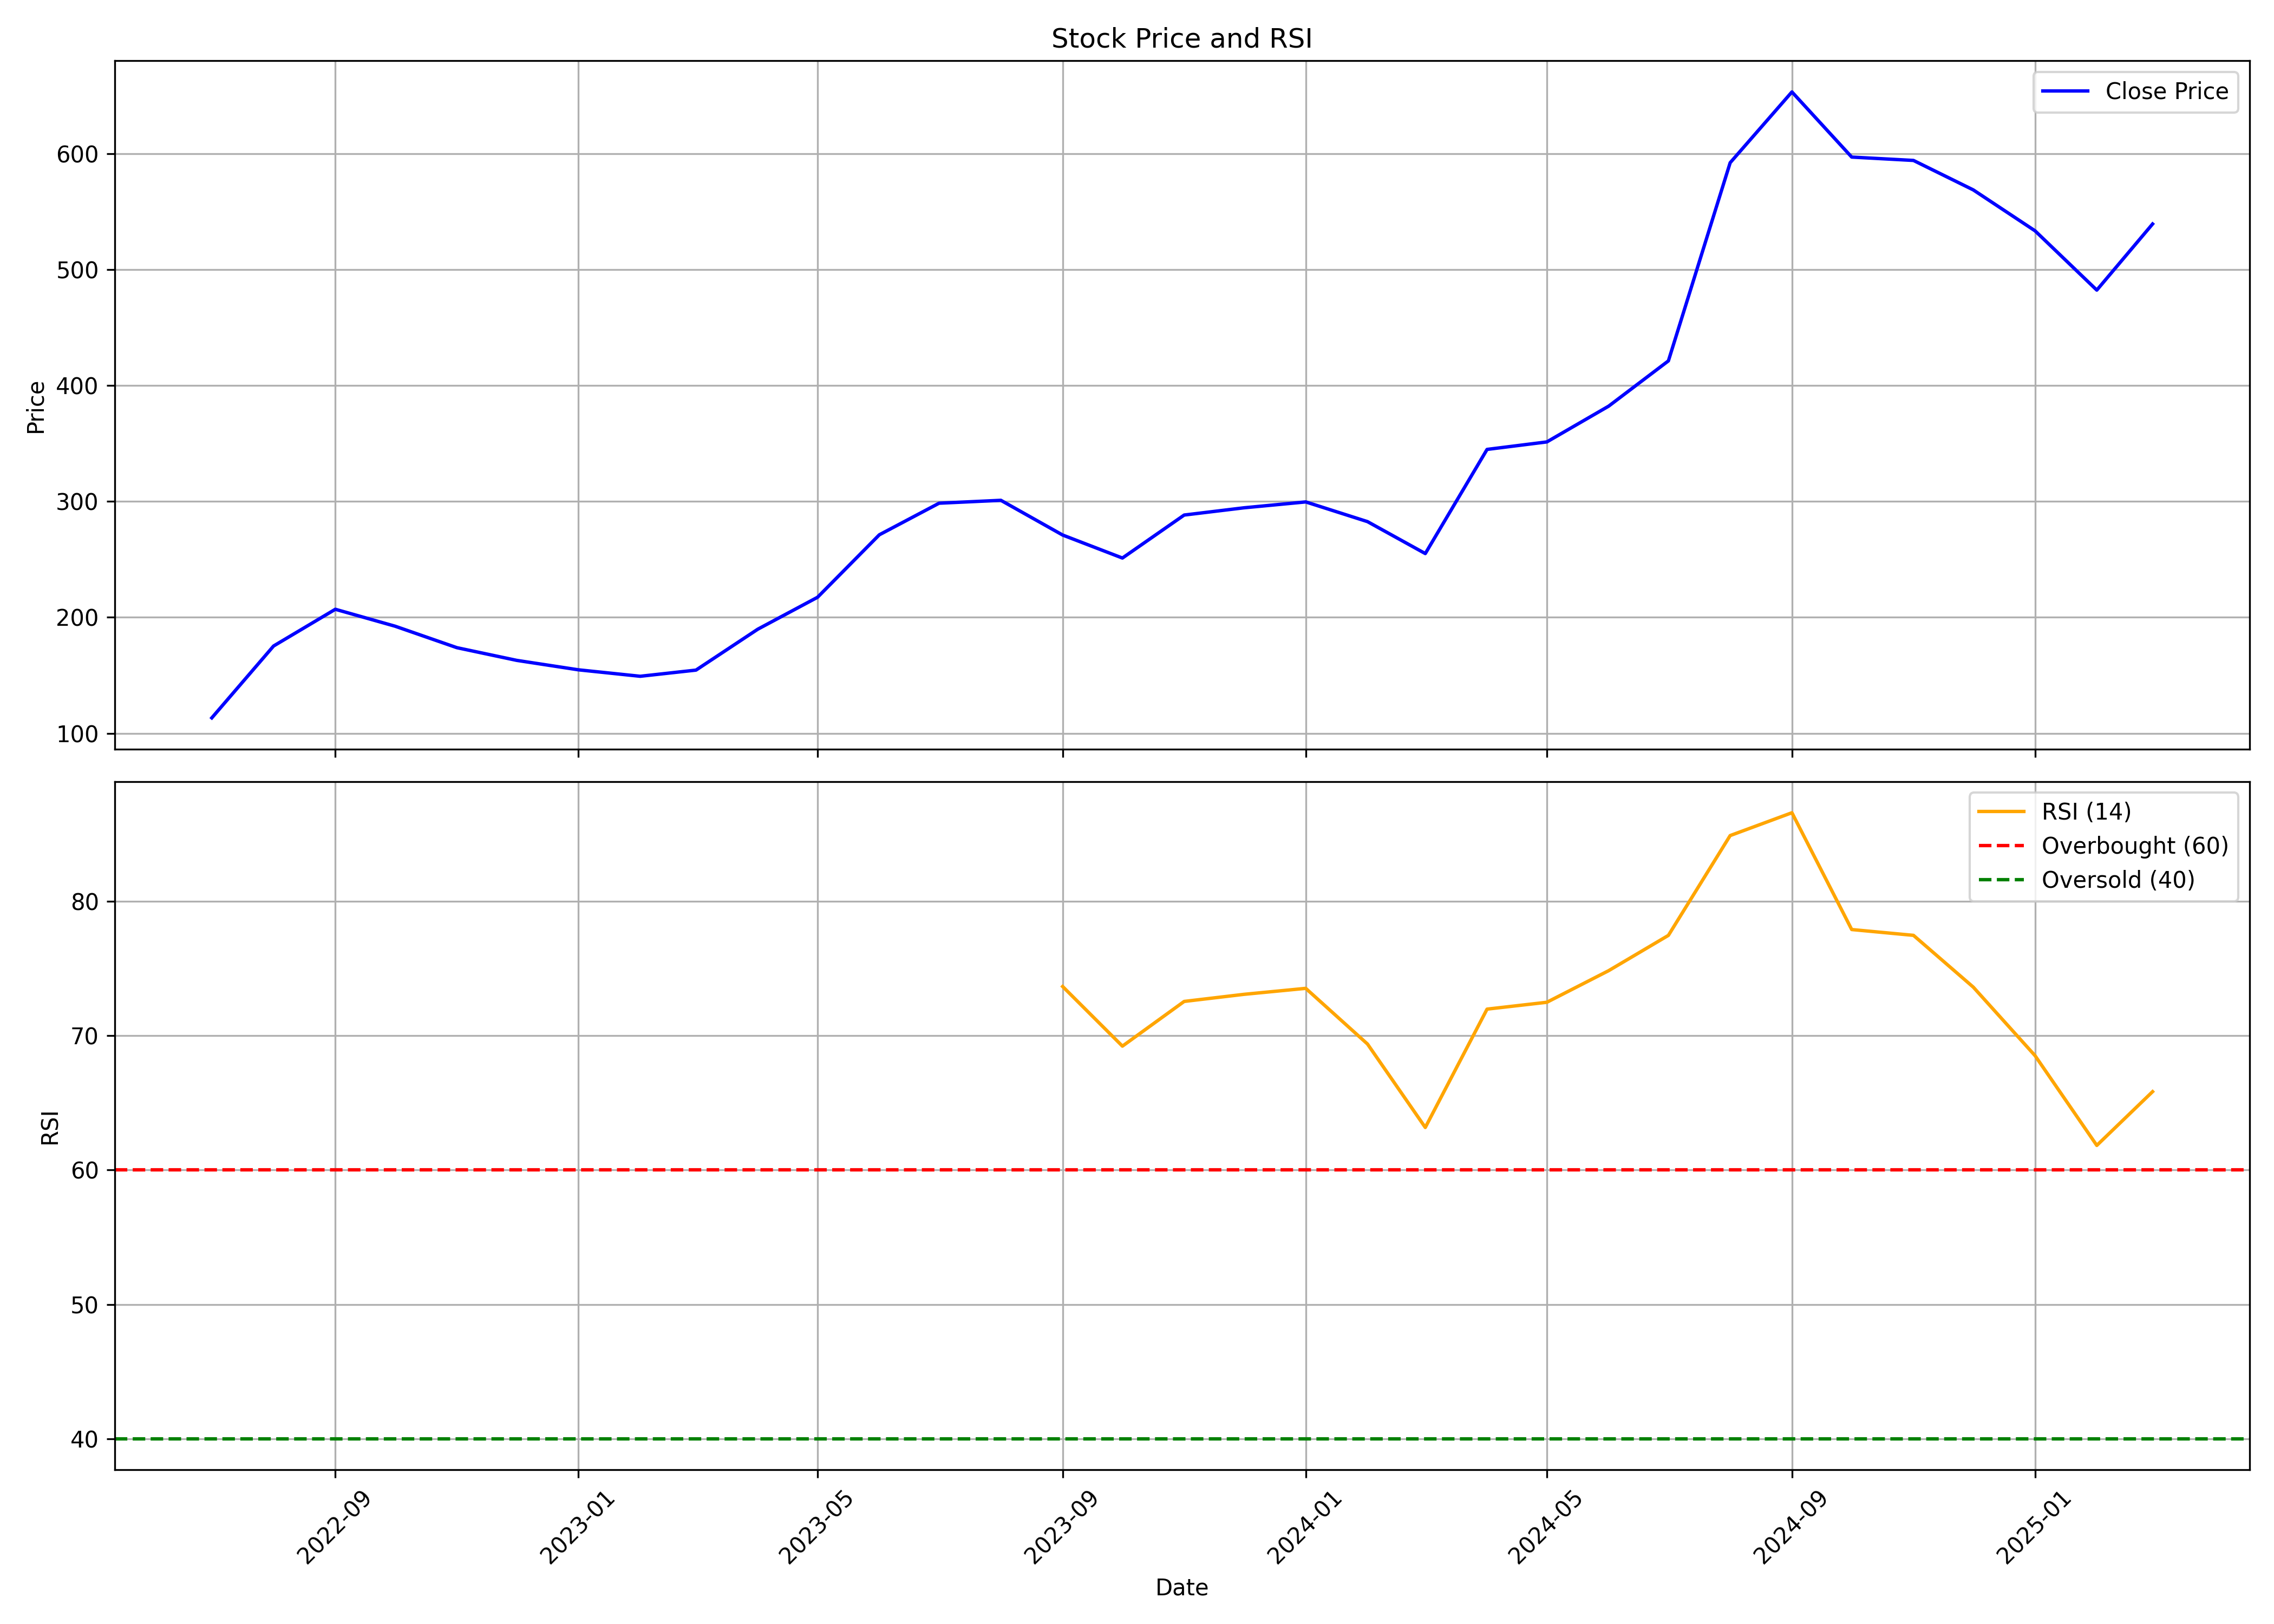

The table this chart was drawn from, first rows:
, date, symbol, open, high, low, close, volume, rsi
0, 2022-07-01, RAMRAT, 109.2, 119.4, 109.2, 113.3, 158816, 
1, 2022-08-01, RAMRAT, 119, 175.2, 115.6, 175.2, 5329522, 
2, 2022-09-01, RAMRAT, 187.4, 250.1, 171.5, 206.9, 8724264, 
3, 2022-10-01, RAMRAT, 205.2, 229.4, 178.2, 192.3, 2798315, 
4, 2022-11-01, RAMRAT, 189.6, 200.3, 168.3, 173.8, 1497000, 
5, 2022-12-01, RAMRAT, 175.9, 180.8, 144.7, 162.9, 768987, 
6, 2023-01-01, RAMRAT, 166.1, 173.9, 151.3, 154.7, 465945, 
7, 2023-02-01, RAMRAT, 159.1, 169.4, 146.8, 149.1, 495823, 
8, 2023-03-01, RAMRAT, 149.1, 175.9, 146.5, 154.5, 914968, 
9, 2023-04-01, RAMRAT, 155.6, 202.6, 155.6, 189.7, 1375409, 
10, 2023-05-01, RAMRAT, 189.7, 224.7, 185.6, 217.3, 1607073, 
11, 2023-06-01, RAMRAT, 218.9, 310.4, 207.5, 271.2, 5042820, 
12, 2023-07-01, RAMRAT, 272.7, 325.3, 272.7, 298.4, 2711176, 
13, 2023-08-01, RAMRAT, 300, 319.9, 267.5, 300.9, 3231381, 
14, 2023-09-01, RAMRAT, 300, 337.5, 253.2, 271, 3866923, 73.67
15, 2023-10-01, RAMRAT, 273.2, 276.8, 224.1, 251.1, 1345213, 69.23
16, 2023-11-01, RAMRAT, 252.1, 305.4, 247.2, 288.2, 1716742, 72.56
17, 2023-12-01, RAMRAT, 292.1, 308.1, 270, 294.5, 1354110, 73.08
18, 2024-01-01, RAMRAT, 295.9, 319.2, 291.5, 299.5, 1382121, 73.53
19, 2024-02-01, RAMRAT, 298.4, 324.1, 274.1, 282.5, 942355, 69.38
20, 2024-03-01, RAMRAT, 283.1, 290.3, 244.3, 255, 537707, 63.17
21, 2024-04-01, RAMRAT, 257.9, 364.5, 257.3, 344.8, 4408692, 71.98
22, 2024-05-01, RAMRAT, 344.8, 409.1, 344.8, 351.3, 4603093, 72.49
23, 2024-06-01, RAMRAT, 359.9, 411.1, 314, 382.1, 1486088, 74.85
24, 2024-07-01, RAMRAT, 386.4, 462.4, 380.9, 421.2, 3130374, 77.47
25, 2024-08-01, RAMRAT, 426.8, 606.5, 404.8, 592.1, 4512417, 84.91
26, 2024-09-01, RAMRAT, 600.0, 717.0, 590.5, 653.2, 1854047, 86.61
27, 2024-10-01, RAMRAT, 649.0, 757.8, 518.7, 597.0, 1838478, 77.91
28, 2024-11-01, RAMRAT, 620, 635.0, 574.5, 594.1, 415498, 77.48
29, 2024-12-01, RAMRAT, 594, 639, 560.0, 568.7, 417469, 73.62
30, 2025-01-01, RAMRAT, 568.7, 599.0, 501, 533.4, 441175, 68.52
31, 2025-02-01, RAMRAT, 535.0, 596.0, 473.5, 482.2, 632790, 61.84
32, 2025-03-01, RAMRAT, 484.0, 574.0, 456.6, 539.3, 508531, 65.84
